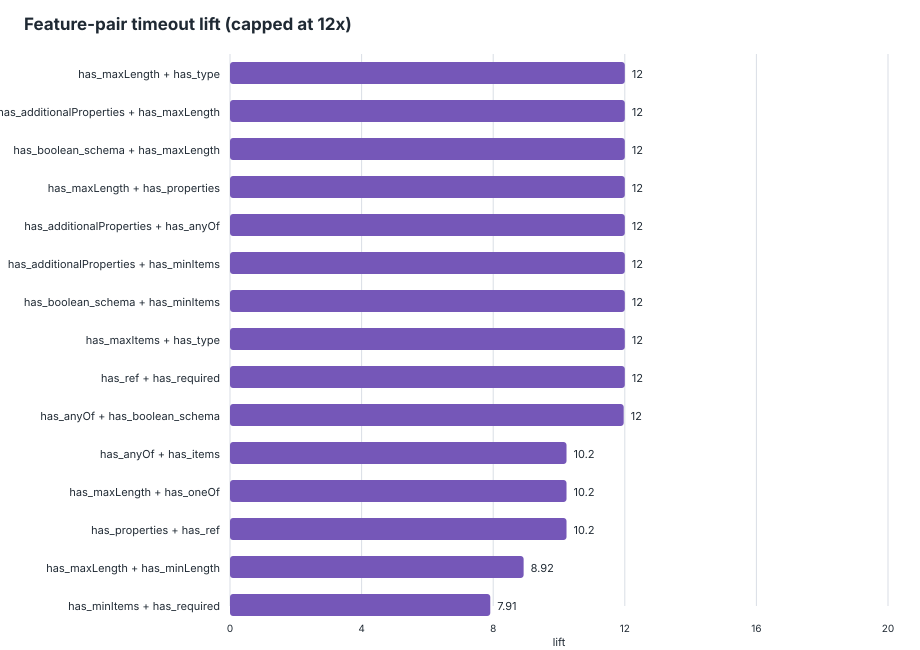

Source data for this figure (header and first rows):
feature_pair, feature_a, feature_b, schemas_with_pair, schemas_without_pair, support, timeout_with_pair, timeout_without_pair, timeout_denominator_with, timeout_denominator_without, timeout_rate_with, timeout_rate_without, lift, delta, eligible_lift
has_maxLength__AND__has_type, has_maxLength, has_type, 22, 343, 0.06027, 5, 1, 22, 343, 0.2273, 0.002915, 77.95, 0.2244, true
has_additionalProperties__AND__has_maxLe…, has_additionalProperties, has_maxLength, 14, 351, 0.03836, 3, 3, 14, 351, 0.2143, 0.008547, 25.07, 0.2057, true
has_boolean_schema__AND__has_maxLength, has_boolean_schema, has_maxLength, 14, 351, 0.03836, 3, 3, 14, 351, 0.2143, 0.008547, 25.07, 0.2057, true
has_maxLength__AND__has_properties, has_maxLength, has_properties, 18, 347, 0.04932, 3, 3, 18, 347, 0.1667, 0.008646, 19.28, 0.158, true
has_additionalProperties__AND__has_anyOf, has_additionalProperties, has_anyOf, 5, 360, 0.0137, 1, 5, 5, 360, 0.2, 0.01389, 14.4, 0.1861, true
has_additionalProperties__AND__has_minIt…, has_additionalProperties, has_minItems, 5, 360, 0.0137, 1, 5, 5, 360, 0.2, 0.01389, 14.4, 0.1861, true
has_boolean_schema__AND__has_minItems, has_boolean_schema, has_minItems, 5, 360, 0.0137, 1, 5, 5, 360, 0.2, 0.01389, 14.4, 0.1861, true
has_maxItems__AND__has_type, has_maxItems, has_type, 5, 360, 0.0137, 1, 5, 5, 360, 0.2, 0.01389, 14.4, 0.1861, true
has_ref__AND__has_required, has_ref, has_required, 5, 360, 0.0137, 1, 5, 5, 360, 0.2, 0.01389, 14.4, 0.1861, true
has_anyOf__AND__has_boolean_schema, has_anyOf, has_boolean_schema, 6, 359, 0.01644, 1, 5, 6, 359, 0.1667, 0.01393, 11.97, 0.1527, true
has_anyOf__AND__has_items, has_anyOf, has_items, 7, 358, 0.01918, 1, 5, 7, 358, 0.1429, 0.01397, 10.23, 0.1289, true
has_maxLength__AND__has_oneOf, has_maxLength, has_oneOf, 7, 358, 0.01918, 1, 5, 7, 358, 0.1429, 0.01397, 10.23, 0.1289, true
has_properties__AND__has_ref, has_properties, has_ref, 7, 358, 0.01918, 1, 5, 7, 358, 0.1429, 0.01397, 10.23, 0.1289, true
has_maxLength__AND__has_minLength, has_maxLength, has_minLength, 8, 357, 0.02192, 1, 5, 8, 357, 0.125, 0.01401, 8.925, 0.111, true
has_minItems__AND__has_required, has_minItems, has_required, 9, 356, 0.02466, 1, 5, 9, 356, 0.1111, 0.01404, 7.911, 0.09707, true
has_defs__AND__has_ref, has_defs, has_ref, 10, 355, 0.0274, 1, 5, 10, 355, 0.1, 0.01408, 7.1, 0.08592, true
has_maxLength__AND__has_required, has_maxLength, has_required, 10, 355, 0.0274, 1, 5, 10, 355, 0.1, 0.01408, 7.1, 0.08592, true
has_ref__AND__has_type, has_ref, has_type, 10, 355, 0.0274, 1, 5, 10, 355, 0.1, 0.01408, 7.1, 0.08592, true
has_minItems__AND__has_properties, has_minItems, has_properties, 12, 353, 0.03288, 1, 5, 12, 353, 0.08333, 0.01416, 5.883, 0.06917, true
has_additionalProperties__AND__has_prope…, has_additionalProperties, has_properties, 97, 268, 0.2658, 4, 2, 97, 268, 0.04124, 0.007463, 5.526, 0.03377, true
has_boolean_schema__AND__has_properties, has_boolean_schema, has_properties, 98, 267, 0.2685, 4, 2, 98, 267, 0.04082, 0.007491, 5.449, 0.03333, true
has_defs__AND__has_items, has_defs, has_items, 13, 352, 0.03562, 1, 5, 13, 352, 0.07692, 0.0142, 5.415, 0.06272, true
has_anyOf__AND__has_required, has_anyOf, has_required, 14, 351, 0.03836, 1, 5, 14, 351, 0.07143, 0.01425, 5.014, 0.05718, true
has_items__AND__has_minItems, has_items, has_minItems, 14, 351, 0.03836, 1, 5, 14, 351, 0.07143, 0.01425, 5.014, 0.05718, true
has_additionalProperties__AND__has_boole…, has_additionalProperties, has_boolean_schema, 109, 256, 0.2986, 4, 2, 109, 256, 0.0367, 0.007812, 4.697, 0.02888, true
has_minItems__AND__has_type, has_minItems, has_type, 15, 350, 0.0411, 1, 5, 15, 350, 0.06667, 0.01429, 4.667, 0.05238, true
has_boolean_schema__AND__has_type, has_boolean_schema, has_type, 111, 254, 0.3041, 4, 2, 111, 254, 0.03604, 0.007874, 4.577, 0.02816, true
has_additionalProperties__AND__has_defs, has_additionalProperties, has_defs, 16, 349, 0.04384, 1, 5, 16, 349, 0.0625, 0.01433, 4.362, 0.04817, true
has_boolean_schema__AND__has_defs, has_boolean_schema, has_defs, 16, 349, 0.04384, 1, 5, 16, 349, 0.0625, 0.01433, 4.362, 0.04817, true
has_additionalProperties__AND__has_type, has_additionalProperties, has_type, 115, 250, 0.3151, 4, 2, 115, 250, 0.03478, 0.008, 4.348, 0.02678, true
has_defs__AND__has_required, has_defs, has_required, 18, 347, 0.04932, 1, 5, 18, 347, 0.05556, 0.01441, 3.856, 0.04115, true
has_additionalProperties__AND__has_oneOf, has_additionalProperties, has_oneOf, 21, 344, 0.05753, 1, 5, 21, 344, 0.04762, 0.01453, 3.276, 0.03308, true
has_boolean_schema__AND__has_oneOf, has_boolean_schema, has_oneOf, 22, 343, 0.06027, 1, 5, 22, 343, 0.04545, 0.01458, 3.118, 0.03088, true
has_anyOf__AND__has_properties, has_anyOf, has_properties, 24, 341, 0.06575, 1, 5, 24, 341, 0.04167, 0.01466, 2.842, 0.027, true
has_anyOf__AND__has_type, has_anyOf, has_type, 26, 339, 0.07123, 1, 5, 26, 339, 0.03846, 0.01475, 2.608, 0.02371, true
has_defs__AND__has_properties, has_defs, has_properties, 26, 339, 0.07123, 1, 5, 26, 339, 0.03846, 0.01475, 2.608, 0.02371, true
has_additionalProperties__AND__has_requi…, has_additionalProperties, has_required, 60, 305, 0.1644, 2, 4, 60, 305, 0.03333, 0.01311, 2.542, 0.02022, true
has_additionalProperties__AND__has_items, has_additionalProperties, has_items, 27, 338, 0.07397, 1, 5, 27, 338, 0.03704, 0.01479, 2.504, 0.02224, true
has_boolean_schema__AND__has_items, has_boolean_schema, has_items, 28, 337, 0.07671, 1, 5, 28, 337, 0.03571, 0.01484, 2.407, 0.02088, true
has_minLength__AND__has_type, has_minLength, has_type, 28, 337, 0.07671, 1, 5, 28, 337, 0.03571, 0.01484, 2.407, 0.02088, true
has_boolean_schema__AND__has_required, has_boolean_schema, has_required, 63, 302, 0.1726, 2, 4, 63, 302, 0.03175, 0.01324, 2.397, 0.0185, true
has_defs__AND__has_type, has_defs, has_type, 31, 334, 0.08493, 1, 5, 31, 334, 0.03226, 0.01497, 2.155, 0.01729, true
has_items__AND__has_required, has_items, has_required, 33, 332, 0.09041, 1, 5, 33, 332, 0.0303, 0.01506, 2.012, 0.01524, true
has_oneOf__AND__has_required, has_oneOf, has_required, 37, 328, 0.1014, 1, 5, 37, 328, 0.02703, 0.01524, 1.773, 0.01178, true
has_oneOf__AND__has_properties, has_oneOf, has_properties, 43, 322, 0.1178, 1, 5, 43, 322, 0.02326, 0.01553, 1.498, 0.007728, true
has_items__AND__has_properties, has_items, has_properties, 45, 320, 0.1233, 1, 5, 45, 320, 0.02222, 0.01562, 1.422, 0.006597, true
has_oneOf__AND__has_type, has_oneOf, has_type, 46, 319, 0.126, 1, 5, 46, 319, 0.02174, 0.01567, 1.387, 0.006065, true
has_items__AND__has_type, has_items, has_type, 67, 298, 0.1836, 1, 5, 67, 298, 0.01493, 0.01678, 0.8896, -0.001853, true
has_properties__AND__has_required, has_properties, has_required, 139, 226, 0.3808, 2, 4, 139, 226, 0.01439, 0.0177, 0.8129, -0.003311, true
has_required__AND__has_type, has_required, has_type, 139, 226, 0.3808, 2, 4, 139, 226, 0.01439, 0.0177, 0.8129, -0.003311, true
has_properties__AND__has_type, has_properties, has_type, 261, 104, 0.7151, 4, 2, 261, 104, 0.01533, 0.01923, 0.7969, -0.003905, true
has_additionalProperties__AND__has_minim…, has_additionalProperties, has_minimum, 5, 360, 0.0137, 0, 6, 5, 360, 0, 0.01667, 0, -0.01667, true
has_default__AND__has_items, has_default, has_items, 5, 360, 0.0137, 0, 6, 5, 360, 0, 0.01667, 0, -0.01667, true
has_default__AND__has_oneOf, has_default, has_oneOf, 5, 360, 0.0137, 0, 6, 5, 360, 0, 0.01667, 0, -0.01667, true
has_enum__AND__has_minItems, has_enum, has_minItems, 5, 360, 0.0137, 0, 6, 5, 360, 0, 0.01667, 0, -0.01667, true
has_enum__AND__has_minLength, has_enum, has_minLength, 5, 360, 0.0137, 0, 6, 5, 360, 0, 0.01667, 0, -0.01667, true
has_minLength__AND__has_pattern, has_minLength, has_pattern, 5, 360, 0.0137, 0, 6, 5, 360, 0, 0.01667, 0, -0.01667, true
has_oneOf__AND__has_patternProperties, has_oneOf, has_patternProperties, 5, 360, 0.0137, 0, 6, 5, 360, 0, 0.01667, 0, -0.01667, true
has_patternProperties__AND__has_properti…, has_patternProperties, has_properties, 5, 360, 0.0137, 0, 6, 5, 360, 0, 0.01667, 0, -0.01667, true
has_boolean_schema__AND__has_minimum, has_boolean_schema, has_minimum, 6, 359, 0.01644, 0, 6, 6, 359, 0, 0.01671, 0, -0.01671, true
... 137 more rows
